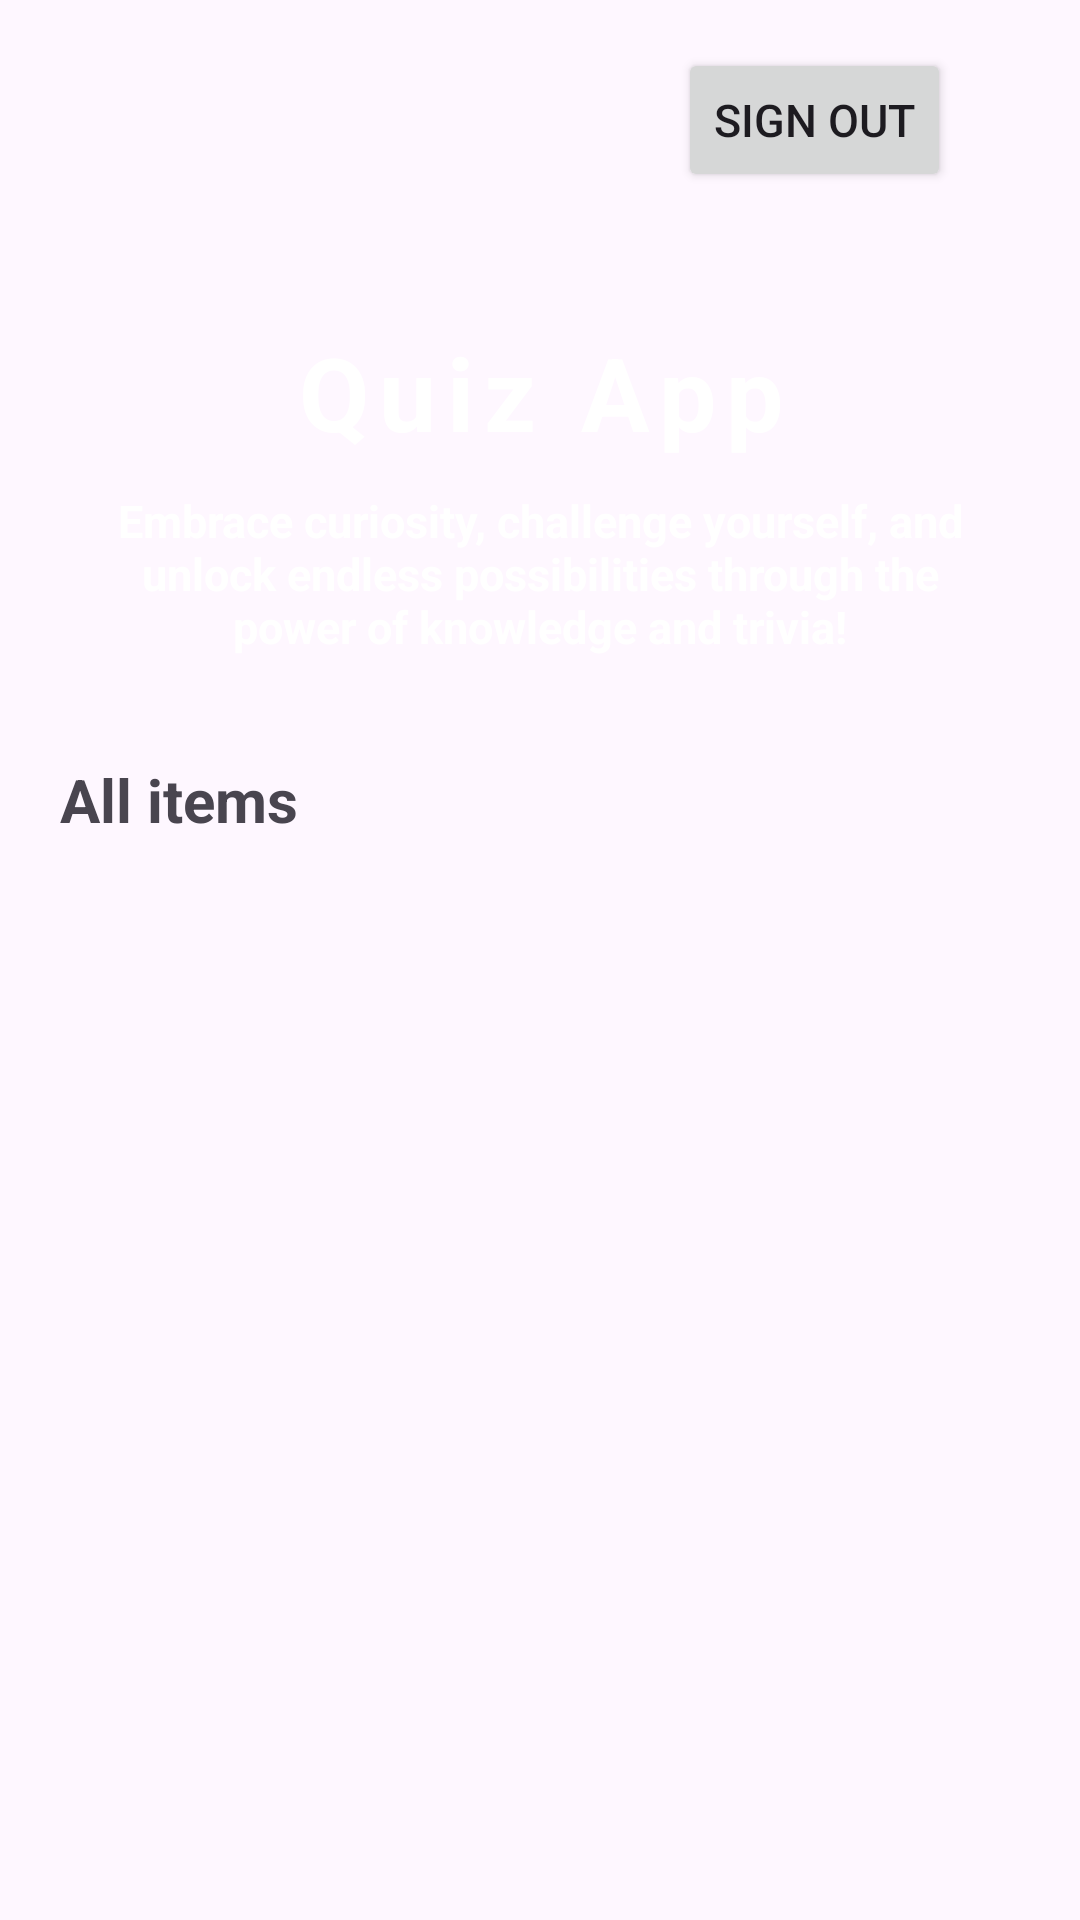

Reconstruct the res/layout file that produces this screen, plus the resources it refers to.
<!-- AndroidManifest.xml: application theme Theme.MyQuizApp -->
<!-- res/layout/activity_main.xml -->
<?xml version="1.0" encoding="utf-8"?>
<LinearLayout xmlns:android="http://schemas.android.com/apk/res/android"
    xmlns:app="http://schemas.android.com/apk/res-auto"
    xmlns:tools="http://schemas.android.com/tools"
    android:id="@+id/main"
    android:layout_width="match_parent"
    android:layout_height="match_parent"
    android:orientation="vertical"
    android:padding="16dp"
    tools:context=".MainActivity">


    <Button
        android:id="@+id/btnSignOut"
        android:layout_width="wrap_content"
        android:layout_height="wrap_content"
        android:text="Sign Out"
        android:textSize="15sp"
        android:layout_marginBottom="20dp"
        android:layout_marginStart="210dp"/>







    <LinearLayout
        android:layout_width="match_parent"
        android:layout_height="wrap_content"
        android:layout_marginTop="16dp"
        android:background="@drawable/rounded_corner"
        android:backgroundTint="@color/blue"
        android:padding="8dp"
        android:orientation="vertical">

        <TextView
            android:layout_width="match_parent"
            android:layout_height="wrap_content"
            android:text="Quiz App"
            android:gravity="center"
            android:textSize="34sp"
            android:letterSpacing="0.1"
            android:textColor="@color/white"
            android:textStyle="bold"/>


        <TextView
            android:layout_width="match_parent"
            android:layout_height="wrap_content"
            android:text="Embrace curiosity, challenge yourself, and unlock endless possibilities through the power of knowledge and trivia!"
            android:gravity="center"
            android:textSize="15sp"
            android:layout_margin="10dp"
            android:textColor="@color/white"
            android:textStyle="bold"/>



    </LinearLayout>


    <TextView
        android:layout_width="wrap_content"
        android:layout_height="wrap_content"
        android:text="All items"
        android:layout_marginTop="16dp"
        android:layout_marginStart="4dp"
        android:textSize="20sp"
        android:textStyle="bold" />


    <RelativeLayout
        android:layout_width="match_parent"
        android:layout_height="match_parent">

        <ProgressBar
            android:layout_width="20dp"
            android:layout_height="20dp"
            android:layout_centerInParent="true"
            android:id="@+id/progress_bar"
            android:visibility="gone"/>


        <androidx.recyclerview.widget.RecyclerView
            android:layout_width="match_parent"
            android:layout_height="wrap_content"
            android:layout_marginTop="16dp"
            android:id="@+id/recycler_view"/>

    </RelativeLayout>



</LinearLayout>
<!-- resources referenced by this layout -->
<resources>
  <color name="blue">#1565C0</color>
  <color name="white">#FFFFFFFF</color>
  <!-- drawable persons_studying: jpg bitmap (drawable, 17428 bytes) -->
  <style name="Theme.MyQuizApp" parent="Base.Theme.MyQuizApp" />
  <style name="Base.Theme.MyQuizApp" parent="Theme.Material3.DayNight.NoActionBar">
          
           <item name="colorPrimary">@color/orange</item>
      </style>
  <color name="orange">#FF8F00</color>
</resources>
